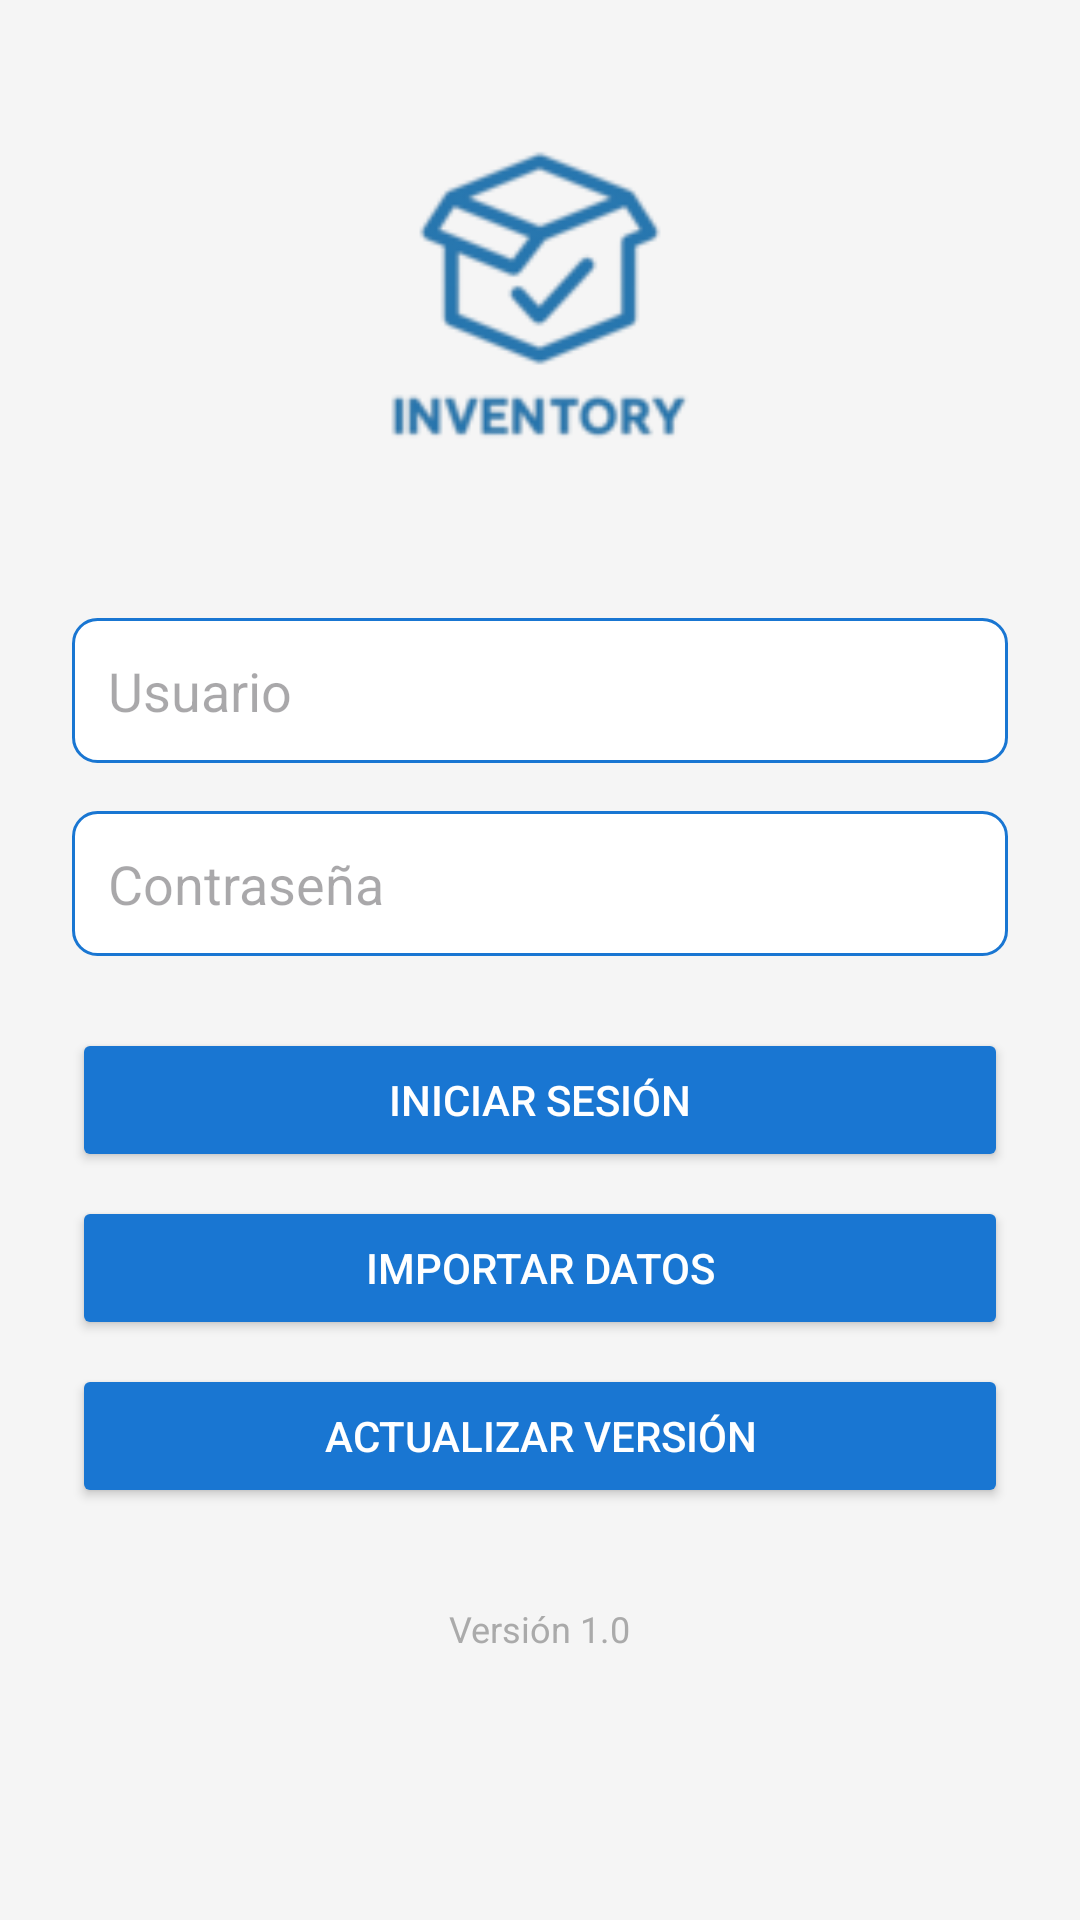

Layout XML and referenced resources for this Android screen:
<!-- AndroidManifest.xml: application theme AppTheme -->
<!-- res/layout/activity_login.xml -->
<?xml version="1.0" encoding="utf-8"?>
<androidx.constraintlayout.widget.ConstraintLayout
    xmlns:android="http://schemas.android.com/apk/res/android"
    xmlns:app="http://schemas.android.com/apk/res-auto"
    android:layout_width="match_parent"
    android:layout_height="match_parent"
    android:background="@color/backgroundColor"
    android:fitsSystemWindows="true">

    <ScrollView
        android:layout_width="0dp"
        android:layout_height="0dp"
        android:fillViewport="true"
        app:layout_constraintTop_toTopOf="parent"
        app:layout_constraintBottom_toBottomOf="parent"
        app:layout_constraintStart_toStartOf="parent"
        app:layout_constraintEnd_toEndOf="parent">

        <LinearLayout
            android:layout_width="match_parent"
            android:layout_height="wrap_content"
            android:orientation="vertical"
            android:padding="24dp">

            
            <ImageView
                android:id="@+id/imgLogo"
                android:layout_width="150dp"
                android:layout_height="150dp"
                android:layout_gravity="center"
                android:src="@drawable/logo_inventario"
                android:contentDescription="@string/app_name"
                android:layout_marginBottom="32dp" />

            
            <EditText
                android:id="@+id/edtUser"
                android:layout_width="match_parent"
                android:layout_height="wrap_content"
                android:hint="Usuario"
                android:background="@drawable/bg_input"
                android:inputType="textCapCharacters"
                android:padding="12dp"
                android:layout_marginBottom="16dp" />

            
            <EditText
                android:id="@+id/edtPassword"
                android:layout_width="match_parent"
                android:layout_height="wrap_content"
                android:hint="Contraseña"
                android:background="@drawable/bg_input"
                android:padding="12dp"
                android:inputType="textPassword|textCapCharacters"
                android:layout_marginBottom="24dp" />

            
            <Button
                android:id="@+id/btnLogin"
                android:layout_width="match_parent"
                android:layout_height="wrap_content"
                android:text="Iniciar Sesión"
                android:backgroundTint="@color/primaryColor"
                android:textColor="@android:color/white"
                android:layout_marginBottom="8dp" />

            
            <Button
                android:id="@+id/btnImportarDatos"
                android:layout_width="match_parent"
                android:layout_height="wrap_content"
                android:text="Importar Datos"
                android:backgroundTint="@color/primaryColor"
                android:textColor="@android:color/white"
                android:layout_marginBottom="8dp" />

            
            <Button
                android:id="@+id/btnActualizarVersion"
                android:layout_width="match_parent"
                android:layout_height="wrap_content"
                android:text="Actualizar Versión"
                android:backgroundTint="@color/primaryColor"
                android:textColor="@android:color/white"
                android:layout_marginBottom="16dp" />

            
            <TextView
                android:id="@+id/tvVersionApp"
                android:layout_width="wrap_content"
                android:layout_height="wrap_content"
                android:text="Versión 1.0"
                android:textColor="@android:color/darker_gray"
                android:textSize="12sp"
                android:layout_gravity="center_horizontal"
                android:layout_marginTop="16dp"
                android:layout_marginBottom="16dp" />

        </LinearLayout>
    </ScrollView>

    <FrameLayout
        android:id="@+id/loadingOverlay"
        android:layout_width="match_parent"
        android:layout_height="match_parent"
        android:visibility="gone"
        android:background="#80000000"
        android:clickable="true"
        android:focusable="true">

        <ProgressBar
            android:layout_width="wrap_content"
            android:layout_height="wrap_content"
            style="?android:attr/progressBarStyleLarge"
            android:layout_gravity="center"/>
    </FrameLayout>

</androidx.constraintlayout.widget.ConstraintLayout>
<!-- resources referenced by this layout -->
<resources>
  <color name="backgroundColor">#F5F5F5</color>
  <color name="primaryColor">#1976D2</color>
  <!-- drawable bg_input (drawable) -->
  <shape xmlns:android="http://schemas.android.com/apk/res/android">
      <solid android:color="@android:color/white"/>
      <corners android:radius="8dp"/>
      <stroke android:width="1dp" android:color="@color/primaryColor"/>
  </shape>
  <!-- drawable logo_inventario: png bitmap (drawable, 12426 bytes) -->
  <string name="app_name">Inventario</string>
  <style name="AppTheme" parent="Theme.Material3.DayNight.NoActionBar">
          
          <item name="colorPrimary">@color/primaryColor</item>
          <item name="colorPrimaryDark">@color/primaryDarkColor</item>
          <item name="colorAccent">@color/accentColor</item>
      </style>
  <color name="primaryDarkColor">#0D47A1</color>
  <color name="accentColor">#4FC3F7</color>
</resources>
